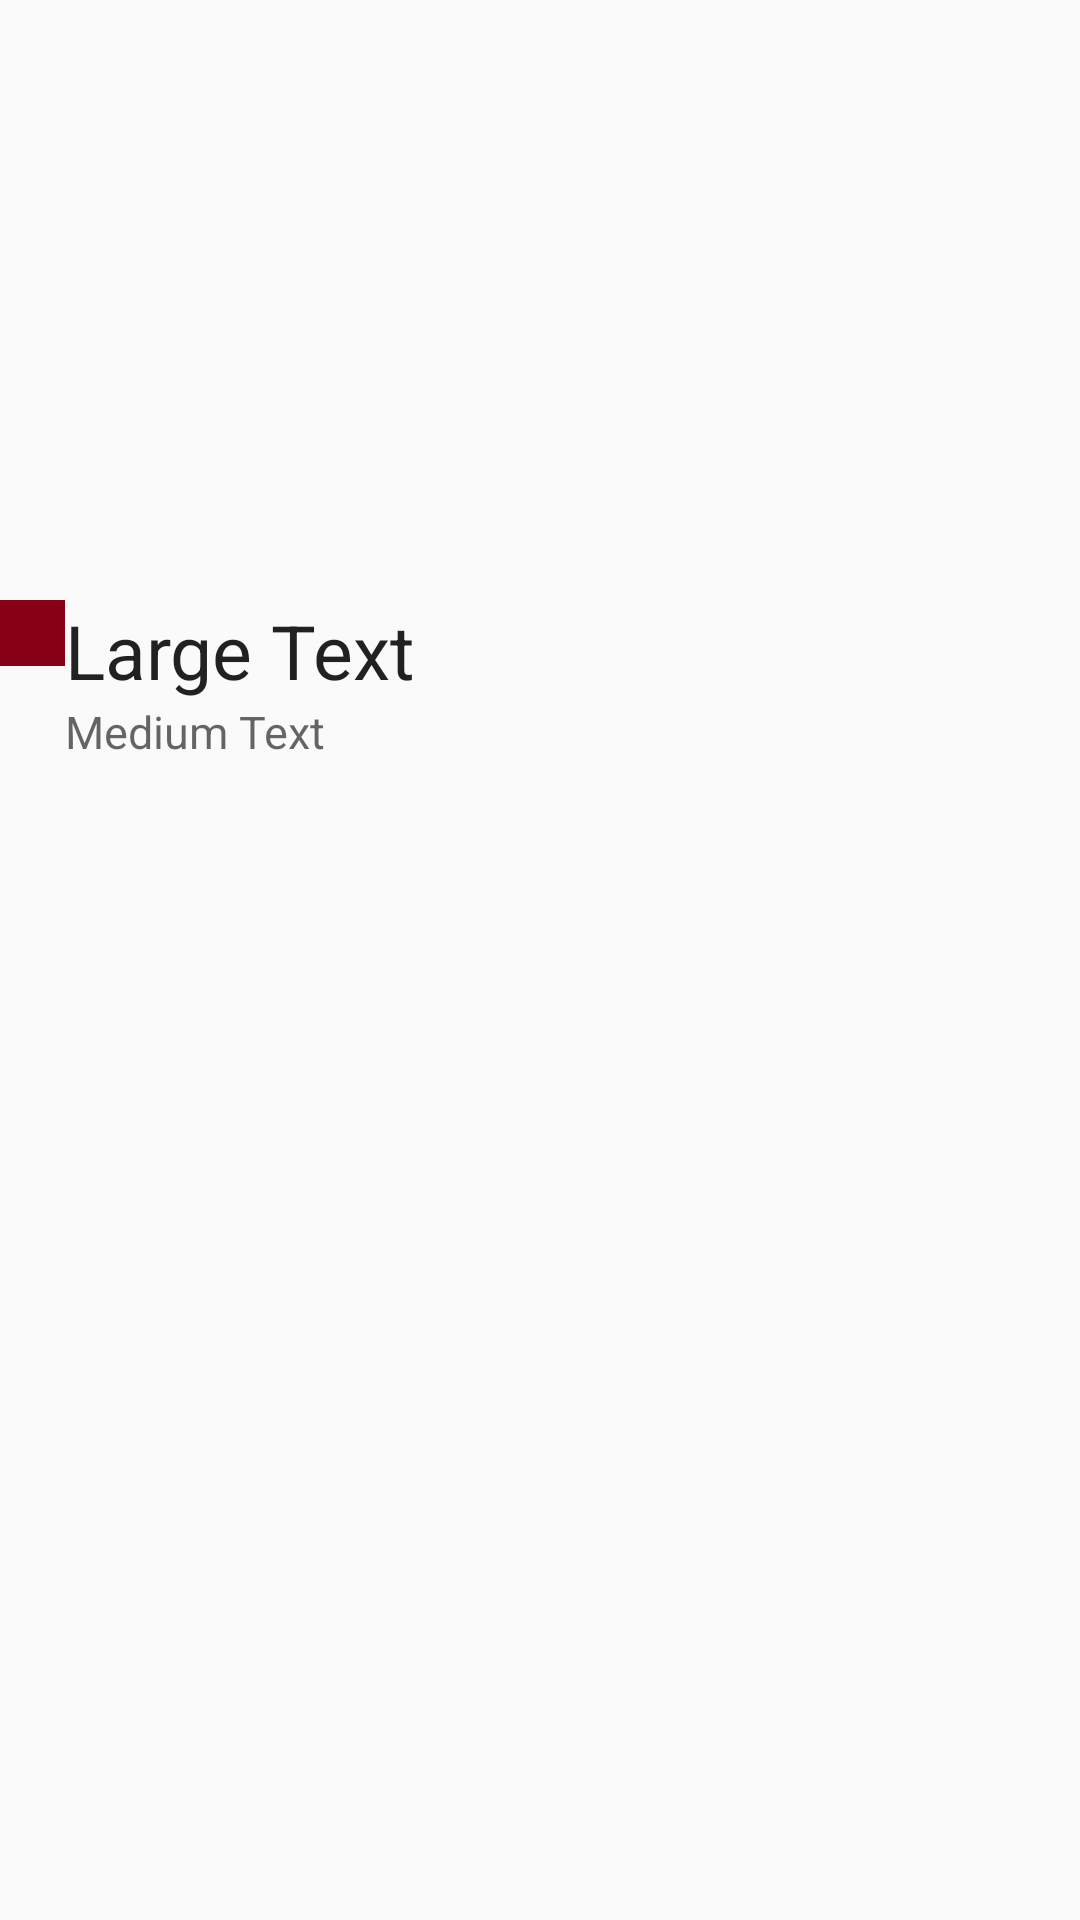

This screen was rendered from an Android layout file. Write that file and the resources it references.
<!-- AndroidManifest.xml: application theme AppTheme -->
<!-- res/layout/activity_profile.xml -->
<?xml version="1.0" encoding="utf-8"?>

<RelativeLayout xmlns:android="http://schemas.android.com/apk/res/android"
    xmlns:tools="http://schemas.android.com/tools" android:layout_width="match_parent"
    android:layout_height="match_parent" android:paddingLeft="@dimen/activity_horizontal_margin"
    android:paddingRight="@dimen/activity_horizontal_margin"
    android:paddingTop="@dimen/activity_vertical_margin"
    android:paddingBottom="@dimen/activity_vertical_margin"
    tools:context="com.nowrunning.travelrun.ProfileActivity">

    <LinearLayout
        android:orientation="vertical"
        android:layout_width="match_parent"
        android:layout_height="match_parent"
        android:weightSum="1">



        <android.support.v4.view.ViewPager
            android:id="@+id/mvieww"
            android:layout_width="wrap_content"
            android:layout_height="200dp" />

        <LinearLayout
            android:orientation="horizontal"
            android:layout_width="match_parent"
            android:layout_height="wrap_content">

            <ImageView
                android:layout_width="wrap_content"
                android:layout_height="wrap_content"
                android:id="@+id/imageView"
                android:background="@drawable/littlesquare"/>

            <LinearLayout
                android:orientation="vertical"
                android:layout_width="wrap_content"
                android:layout_height="wrap_content">

                <TextView
                    android:layout_width="wrap_content"
                    android:layout_height="wrap_content"
                    android:textAppearance="?android:attr/textAppearanceLarge"
                    android:text="Large Text"
                    android:id="@+id/textView3"
                    android:textSize="25dp"/>

                <TextView
                    android:layout_width="wrap_content"
                    android:layout_height="wrap_content"
                    android:textAppearance="?android:attr/textAppearanceMedium"
                    android:text="Medium Text"
                    android:id="@+id/textView2"
                    android:textSize="15dp"/>

            </LinearLayout>



        </LinearLayout>

        <android.support.v4.view.ViewPager
            android:id="@+id/textSwipe"
            android:layout_width="match_parent"
            android:layout_height="200dp" >


        <android.support.v4.view.PagerTitleStrip
            android:id="@+id/pager_title_strip"
            android:layout_width="match_parent"
            android:layout_height="wrap_content"
            android:layout_gravity="top"
            android:background="#33b5e5"
            android:textColor="#fff"
            android:paddingTop="4dp"
            android:paddingBottom="4dp" />

        </android.support.v4.view.ViewPager>

        <TabHost
            android:layout_width="match_parent"
            android:layout_height="match_parent"
            android:id="@+id/tabHost">

            <LinearLayout
                android:layout_width="match_parent"
                android:layout_height="match_parent"
                android:orientation="vertical">

                <TabWidget
                    android:id="@android:id/tabs"
                    android:layout_width="match_parent"
                    android:layout_height="wrap_content"></TabWidget>

                <FrameLayout
                    android:id="@android:id/tabcontent"
                    android:layout_width="match_parent"
                    android:layout_height="match_parent">

                    <LinearLayout
                        android:id="@+id/linearLayout"
                        android:layout_width="match_parent"
                        android:layout_height="match_parent"
                        android:orientation="vertical"></LinearLayout>

                    <LinearLayout
                        android:id="@+id/linearLayout2"
                        android:layout_width="match_parent"
                        android:layout_height="match_parent"
                        android:orientation="vertical"></LinearLayout>

                    <LinearLayout
                        android:id="@+id/linearLayout3"
                        android:layout_width="match_parent"
                        android:layout_height="match_parent"
                        android:orientation="vertical"></LinearLayout>
                </FrameLayout>
            </LinearLayout>
        </TabHost>


    </LinearLayout>

</RelativeLayout>
<!-- resources referenced by this layout -->
<resources>
  <!-- drawable littlesquare: png bitmap (drawable, 202 bytes) -->
  <style name="AppTheme" parent="Theme.AppCompat.Light.DarkActionBar">
          
          <item name="colorPrimary">@color/colorPrimary</item>
          <item name="colorPrimaryDark">@color/colorPrimaryDark</item>
          <item name="colorAccent">@color/colorAccent</item>
      </style>
  <color name="colorPrimary">#3F51B5</color>
  <color name="colorPrimaryDark">#303F9F</color>
  <color name="colorAccent">@color/colorCyan</color>
  <color name="colorCyan">#01e3e2</color>
</resources>
